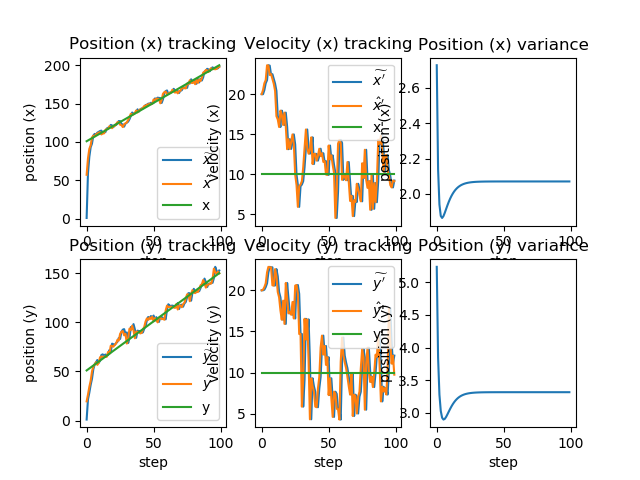

Values plotted in this chart, from the file beside it:
x_, dx_, y_, dy_, x, x_var, dx, y, y_var, dy, x_real, dx_real, y_real, dy_real
1, 20, 1, 20, 57.26, 2.727, 20, 19.52, 5.238, 20, 101, 10, 51, 10
59.26, 20, 21.52, 20, 78.49, 2.139, 20.51, 26.33, 3.845, 20.08, 102, 10, 52, 10
80.55, 20.51, 28.34, 20.08, 90.96, 1.94, 21.36, 34.19, 3.279, 20.39, 103, 10, 53, 10
93.1, 21.36, 36.23, 20.39, 95.69, 1.876, 21.75, 40.39, 3.028, 20.85, 104, 10, 54, 10
97.87, 21.75, 42.48, 20.85, 106, 1.864, 23.61, 50, 2.925, 22.17, 105, 10, 55, 10
108.3, 23.61, 52.22, 22.17, 108.2, 1.874, 23.56, 54.96, 2.897, 22.85, 106, 10, 56, 10
110.5, 23.56, 57.24, 22.85, 107.4, 1.893, 22.39, 57.03, 2.907, 22.78, 107, 10, 57, 10
109.7, 22.39, 59.31, 22.78, 109.9, 1.915, 22.5, 59.33, 2.938, 22.79, 108, 10, 58, 10
112.2, 22.5, 61.61, 22.79, 111, 1.936, 21.91, 56.68, 2.977, 20.6, 109, 10, 59, 10
113.2, 21.91, 58.74, 20.6, 112.1, 1.956, 21.31, 58.72, 3.019, 20.59, 110, 10, 60, 10
114.2, 21.31, 60.77, 20.59, 112.7, 1.973, 20.41, 64.42, 3.061, 22.58, 111, 10, 61, 10
114.8, 20.41, 66.68, 22.58, 109.8, 1.989, 17.25, 65.19, 3.099, 21.7, 112, 10, 62, 10
111.6, 17.25, 67.36, 21.7, 111, 2.002, 16.84, 64.27, 3.133, 19.79, 113, 10, 63, 10
112.6, 16.84, 66.24, 19.79, 111.3, 2.014, 15.89, 65.25, 3.163, 19.14, 114, 10, 64, 10
112.9, 15.89, 67.17, 19.14, 115.7, 2.024, 17.94, 64.8, 3.189, 17.56, 115, 10, 65, 10
117.5, 17.94, 66.56, 17.56, 116.8, 2.032, 17.43, 64.92, 3.211, 16.42, 116, 10, 66, 10
118.6, 17.43, 66.56, 16.42, 116.9, 2.039, 16.15, 69.84, 3.23, 18.74, 117, 10, 67, 10
118.5, 16.15, 71.71, 18.74, 120.5, 2.044, 17.69, 67.79, 3.245, 15.92, 118, 10, 68, 10
122.3, 17.69, 69.39, 15.92, 120, 2.049, 15.93, 76.18, 3.258, 20.89, 119, 10, 69, 10
121.6, 15.93, 78.27, 20.89, 118, 2.053, 13.12, 75.73, 3.269, 19.01, 120, 10, 70, 10
119.3, 13.12, 77.63, 19.01, 120.9, 2.056, 14.38, 75.21, 3.278, 17.2, 121, 10, 71, 10
122.3, 14.38, 76.93, 17.2, 120.8, 2.059, 13.16, 77.18, 3.285, 17.39, 122, 10, 72, 10
122.1, 13.16, 78.92, 17.39, 123.2, 2.061, 14.02, 78.45, 3.291, 17.03, 123, 10, 73, 10
124.6, 14.02, 80.15, 17.03, 125.8, 2.063, 14.97, 82.18, 3.295, 18.58, 124, 10, 74, 10
127.3, 14.97, 84.04, 18.58, 125.7, 2.064, 13.72, 81.43, 3.299, 16.58, 125, 10, 75, 10
127.1, 13.72, 83.08, 16.58, 122.5, 2.065, 9.943, 88.28, 3.303, 20.57, 126, 10, 76, 10
123.5, 9.943, 90.33, 20.57, 121.9, 2.066, 8.648, 90.44, 3.305, 20.65, 127, 10, 77, 10
122.8, 8.648, 92.5, 20.65, 119.4, 2.067, 5.915, 91.1, 3.307, 19.56, 128, 10, 78, 10
120, 5.915, 93.06, 19.56, 123.2, 2.068, 8.504, 86.75, 3.309, 14.69, 129, 10, 79, 10
124, 8.504, 88.22, 14.69, 124.3, 2.068, 8.705, 88.24, 3.31, 14.7, 130, 10, 80, 10
125.1, 8.705, 89.71, 14.7, 125.6, 2.069, 9.127, 78.32, 3.311, 5.867, 131, 10, 81, 10
126.6, 9.127, 78.91, 5.867, 128.7, 2.069, 10.87, 83.17, 3.312, 9.173, 132, 10, 82, 10
129.8, 10.87, 84.08, 9.173, 132.7, 2.069, 13.26, 93.56, 3.313, 16.54, 133, 10, 83, 10
134, 13.26, 95.22, 16.54, 136.8, 2.069, 15.58, 91.99, 3.314, 14.03, 134, 10, 84, 10
138.4, 15.58, 93.39, 14.03, 135.6, 2.07, 13.31, 96.53, 3.314, 16.47, 135, 10, 85, 10
136.9, 13.31, 98.17, 16.47, 136, 2.07, 12.56, 91.74, 3.315, 11.47, 136, 10, 86, 10
137.3, 12.56, 92.89, 11.47, 138, 2.07, 13.11, 83.73, 3.315, 4.332, 137, 10, 87, 10
139.3, 13.11, 84.16, 4.332, 141.1, 2.07, 14.6, 90.56, 3.315, 9.314, 138, 10, 88, 10
142.5, 14.6, 91.49, 9.314, 138.5, 2.07, 11.27, 90.24, 3.315, 8.342, 139, 10, 89, 10
139.6, 11.27, 91.08, 8.342, 141.2, 2.07, 12.54, 90.22, 3.315, 7.673, 140, 10, 90, 10
142.4, 12.54, 90.99, 7.673, 142.4, 2.07, 12.53, 88.68, 3.316, 5.875, 141, 10, 91, 10
143.7, 12.53, 89.27, 5.875, 142.6, 2.07, 11.69, 89.17, 3.316, 5.8, 142, 10, 92, 10
143.8, 11.69, 89.75, 5.8, 144.5, 2.07, 12.3, 92.66, 3.316, 8.065, 143, 10, 93, 10
145.8, 12.3, 93.46, 8.065, 146.8, 2.07, 13.18, 95.28, 3.316, 9.48, 144, 10, 94, 10
148.2, 13.18, 96.23, 9.48, 147, 2.07, 12.26, 100.8, 3.316, 13.06, 145, 10, 95, 10
148.3, 12.26, 102.1, 13.06, 148.7, 2.07, 12.62, 104, 3.316, 14.5, 146, 10, 96, 10
150, 12.62, 105.4, 14.5, 148.7, 2.07, 11.54, 102.5, 3.316, 12.2, 147, 10, 97, 10
149.8, 11.54, 103.7, 12.2, 149.9, 2.07, 11.63, 105, 3.316, 13.24, 148, 10, 98, 10
151.1, 11.63, 106.3, 13.24, 149.1, 2.07, 9.958, 103.4, 3.316, 10.94, 149, 10, 99, 10
150.1, 9.958, 104.5, 10.94, 150, 2.07, 9.908, 105.7, 3.316, 11.87, 150, 10, 100, 10
151, 9.908, 106.9, 11.87, 155.4, 2.07, 13.58, 101, 3.316, 7.27, 151, 10, 101, 10
156.8, 13.58, 101.7, 7.27, 154.7, 2.07, 11.86, 104.3, 3.316, 9.311, 152, 10, 102, 10
155.9, 11.86, 105.2, 9.311, 156.5, 2.07, 12.35, 102.1, 3.316, 6.863, 153, 10, 103, 10
157.7, 12.35, 102.8, 6.863, 156.3, 2.07, 11.16, 99.92, 3.316, 4.62, 154, 10, 104, 10
157.4, 11.16, 100.4, 4.62, 156.2, 2.07, 10.16, 104.3, 3.316, 7.684, 155, 10, 105, 10
157.2, 10.16, 105.1, 7.684, 150.4, 2.07, 4.53, 104.7, 3.316, 7.426, 156, 10, 106, 10
150.8, 4.53, 105.5, 7.426, 154.8, 2.07, 7.823, 103.2, 3.316, 5.616, 157, 10, 107, 10
155.6, 7.823, 103.7, 5.616, 162.8, 2.07, 13.8, 103.6, 3.316, 5.531, 158, 10, 108, 10
164.2, 13.8, 104.2, 5.531, 164.8, 2.07, 14.28, 102.6, 3.316, 4.299, 159, 10, 109, 10
166.2, 14.28, 103, 4.299, 165.8, 2.07, 13.9, 112, 3.316, 11.32, 160, 10, 110, 10
... 40 more rows
